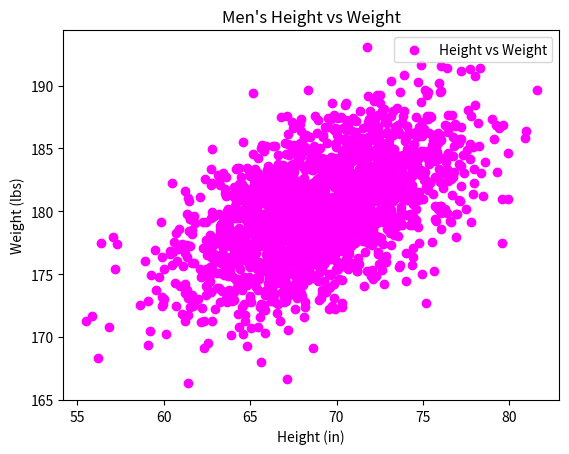

The matplotlib source for this figure:
#!/usr/bin/env python3
import numpy as np
import matplotlib.pyplot as plt

mean = [69, 0]
cov = [[15, 8], [8, 15]]
np.random.seed(5)
x, y = np.random.multivariate_normal(mean, cov, 2000).T
y += 180


# Plotting the scatter plot
plt.scatter(x, y, color='magenta', label='Height vs Weight')
plt.xlabel('Height (in)')
plt.ylabel('Weight (lbs)')
plt.title("Men's Height vs Weight")
plt.legend()
plt.show()
